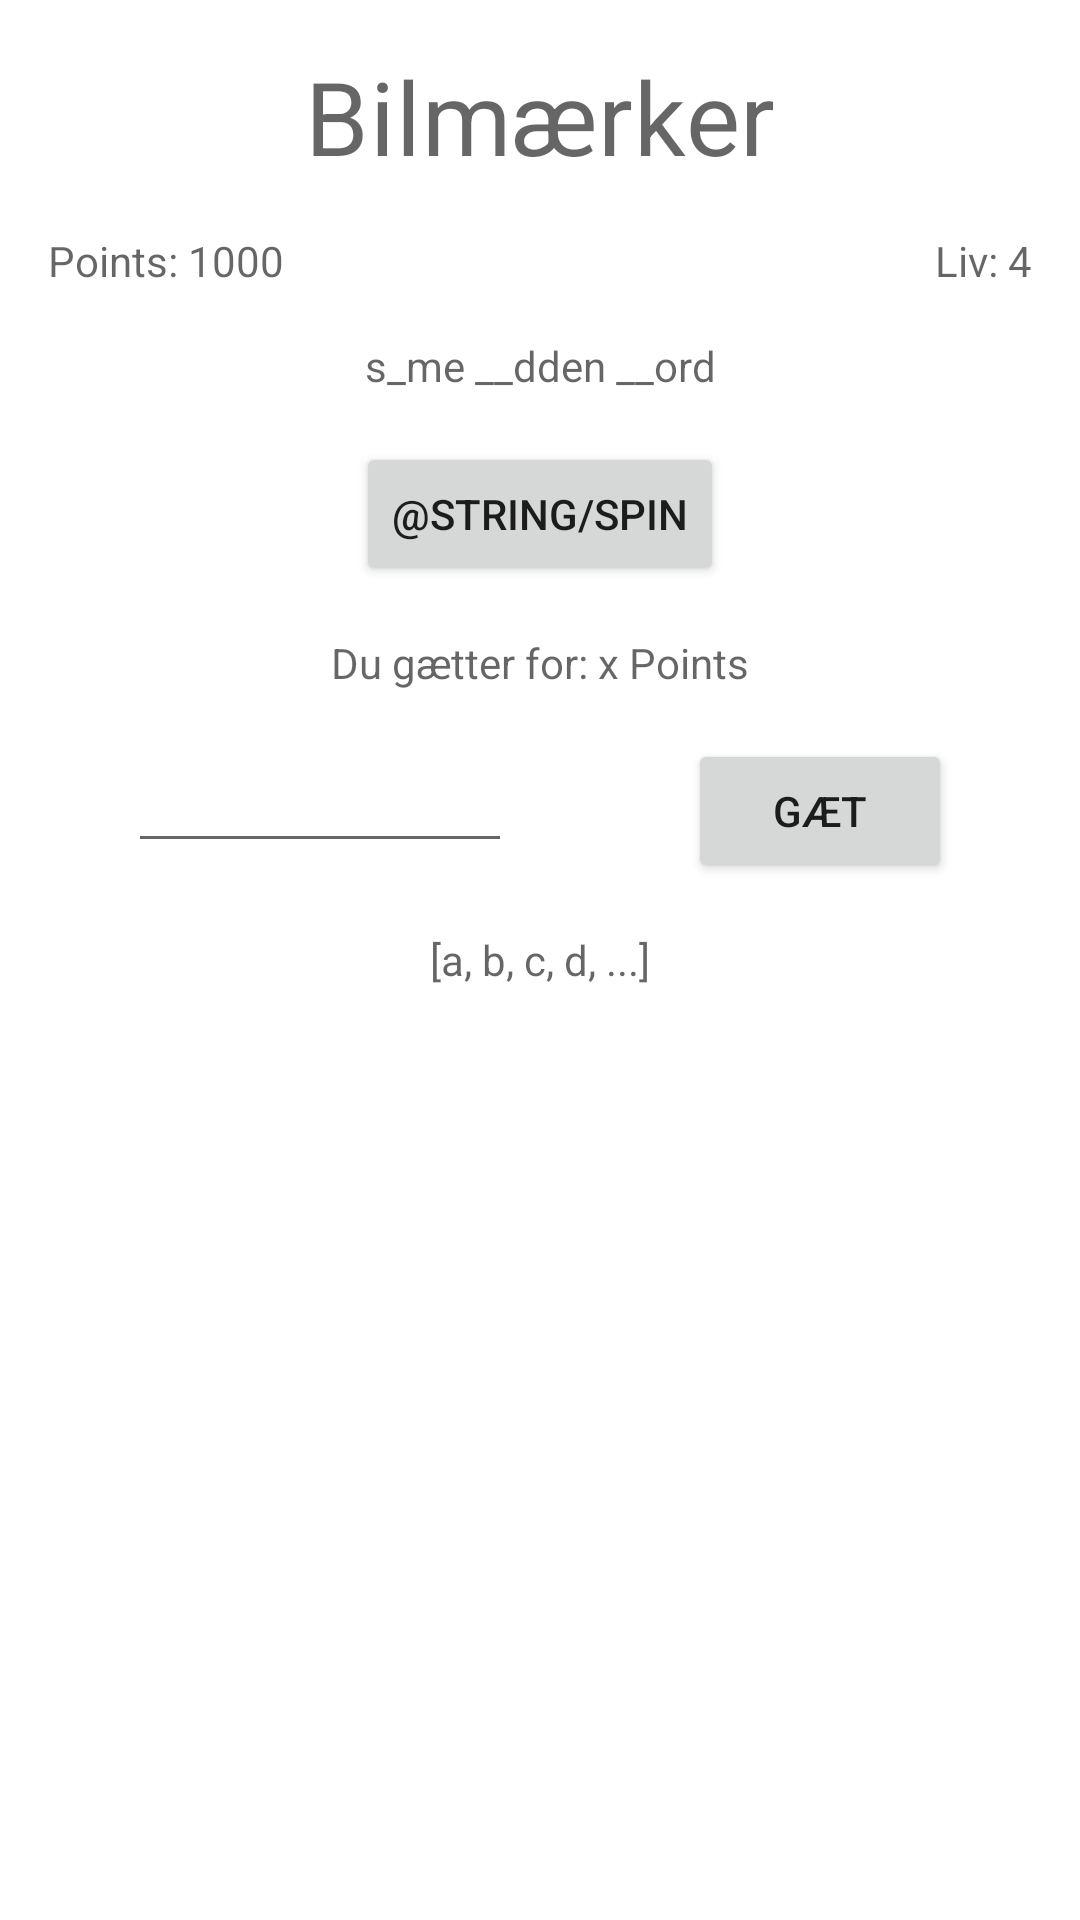

Layout XML and referenced resources for this Android screen:
<!-- AndroidManifest.xml: application theme Theme.S205358Lykkehjulet -->
<!-- res/layout/game_layout.xml -->
<?xml version="1.0" encoding="utf-8"?>
<androidx.constraintlayout.widget.ConstraintLayout xmlns:android="http://schemas.android.com/apk/res/android"
    xmlns:tools="http://schemas.android.com/tools"
    android:layout_width="match_parent"
    android:layout_height="match_parent"
    android:layout_margin="@dimen/margin"
    xmlns:app="http://schemas.android.com/apk/res-auto"
    tools:context=".ui.GameFragment">

    <TextView
        android:id="@+id/category"
        android:layout_width="wrap_content"
        android:layout_height="wrap_content"
        android:layout_margin="@dimen/margin"
        app:layout_constraintLeft_toLeftOf="parent"
        app:layout_constraintRight_toRightOf="parent"
        app:layout_constraintTop_toTopOf="parent"
        android:hint="Bilmærker"
        android:textAppearance="?textAppearanceHeadline4"
        />

    <TextView
        android:id="@+id/points"
        android:layout_width="wrap_content"
        android:layout_height="wrap_content"
        android:layout_margin="@dimen/margin"
        app:layout_constraintStart_toStartOf="parent"
        app:layout_constraintRight_toLeftOf="@id/lives"
        app:layout_constraintTop_toBottomOf="@id/category"
        android:hint="Points: 1000"
        />

    <TextView
        android:id="@+id/lives"
        android:layout_width="wrap_content"
        android:layout_height="wrap_content"
        android:layout_margin="@dimen/margin"
        app:layout_constraintEnd_toEndOf="parent"
        app:layout_constraintLeft_toRightOf="@id/points"
        app:layout_constraintTop_toBottomOf="@id/category"
        android:hint="Liv: 4"
        />

    <TextView
        android:id="@+id/word"
        android:layout_width="wrap_content"
        android:layout_height="wrap_content"
        android:layout_margin="@dimen/margin"
        app:layout_constraintLeft_toLeftOf="parent"
        app:layout_constraintRight_toRightOf="parent"
        app:layout_constraintTop_toBottomOf="@id/lives"
        android:hint="s_me __dden __ord" />

    <Button
        android:id="@+id/spin_action"
        android:layout_width="wrap_content"
        android:layout_height="wrap_content"
        android:layout_margin="@dimen/margin"
        app:layout_constraintLeft_toLeftOf="parent"
        app:layout_constraintRight_toRightOf="parent"
        app:layout_constraintTop_toBottomOf="@id/word"
        android:text="@string/spin" />

    <TextView
        android:id="@+id/stake"
        android:layout_width="wrap_content"
        android:layout_height="wrap_content"
        android:layout_margin="@dimen/margin"
        app:layout_constraintLeft_toLeftOf="parent"
        app:layout_constraintRight_toRightOf="parent"
        app:layout_constraintTop_toBottomOf="@id/spin_action"
        android:hint="Du gætter for: x Points" />

    <EditText
        android:id="@+id/guess"
        android:layout_width="128dp"
        android:layout_height="wrap_content"
        android:layout_margin="@dimen/margin"
        app:layout_constraintStart_toStartOf="parent"
        app:layout_constraintEnd_toStartOf="@id/guess_action"
        app:layout_constraintTop_toBottomOf="@id/stake"
        android:inputType="textCapCharacters"/>

    <Button
        android:id="@+id/guess_action"
        android:layout_width="wrap_content"
        android:layout_height="wrap_content"
        android:layout_margin="@dimen/margin"
        app:layout_constraintStart_toEndOf="@id/guess"
        app:layout_constraintEnd_toEndOf="parent"
        app:layout_constraintTop_toBottomOf="@id/stake"
        android:text="@string/guess" />

    <TextView
        android:id="@+id/letters"
        android:layout_width="wrap_content"
        android:layout_height="wrap_content"
        android:layout_margin="@dimen/margin"
        app:layout_constraintLeft_toLeftOf="parent"
        app:layout_constraintRight_toRightOf="parent"
        app:layout_constraintTop_toBottomOf="@id/guess_action"
        android:hint="[a, b, c, d, ...]" />

</androidx.constraintlayout.widget.ConstraintLayout>
<!-- resources referenced by this layout -->
<resources>
  <dimen name="margin">16dp</dimen>
  <string name="guess">Gæt</string>
  <style name="Theme.S205358Lykkehjulet" parent="Theme.MaterialComponents.DayNight.DarkActionBar">
          
          <item name="colorPrimary">@color/blue_500</item>
          <item name="colorPrimaryVariant">@color/blue_700</item>
          <item name="colorOnPrimary">@color/white</item>
          
          <item name="colorSecondary">@color/orange_200</item>
          <item name="colorSecondaryVariant">@color/orange_700</item>
          <item name="colorOnSecondary">@color/black</item>
          
          <item name="android:statusBarColor" tools:targetApi="l">?attr/colorPrimaryVariant</item>
          
      </style>
  <color name="blue_500">#0094ff</color>
  <color name="blue_700">#0072ff</color>
  <color name="white">#FFFFFFFF</color>
  <color name="orange_200">#f6c77e</color>
  <color name="orange_700">#e47500</color>
  <color name="black">#FF000000</color>
</resources>
